The GitHub repository jadetangyy0820/CLIP contains a labelled image folder "roboflowIsoObj_Clip" with 14 categories: 11111-Egg, 22222-Banana, 33333-Butter, 4157005670-almondmilk, 44444-DietCoke, 55555-Coke, 7874222803-sugar, almond, banana, butter, coke, dietcoke, egg, sugar. Examples follow, each with its label.

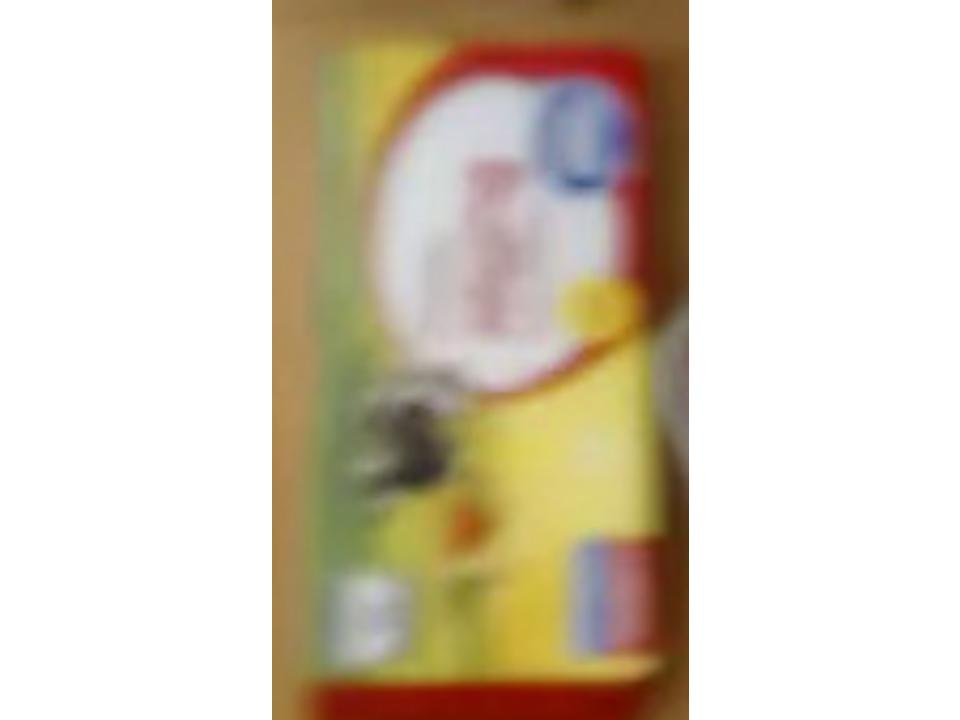
Label: 33333-Butter

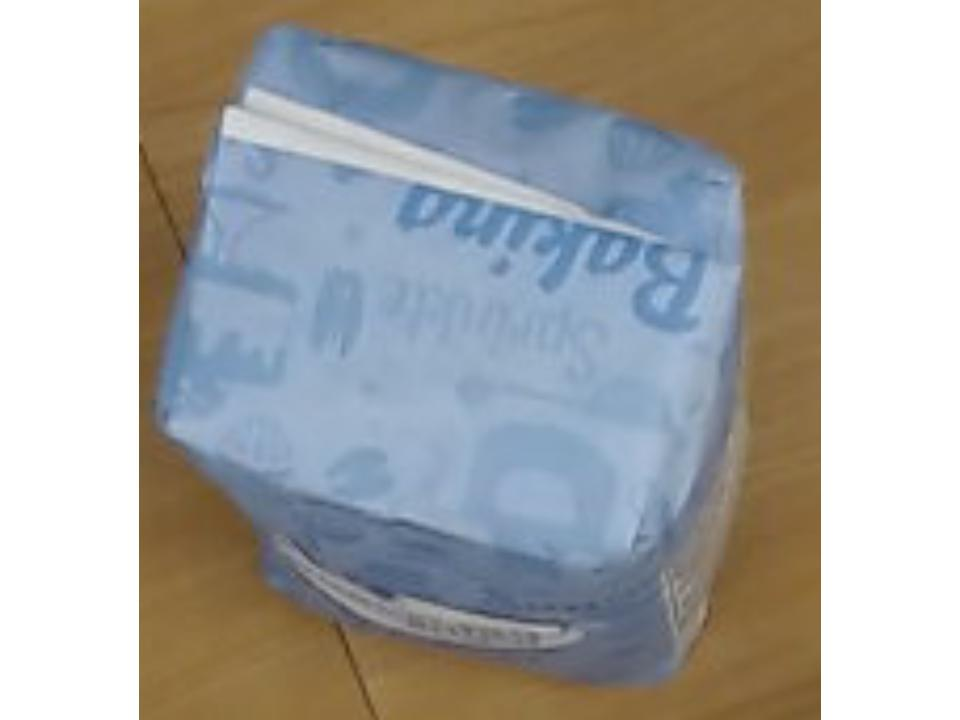
Label: 7874222803-sugar

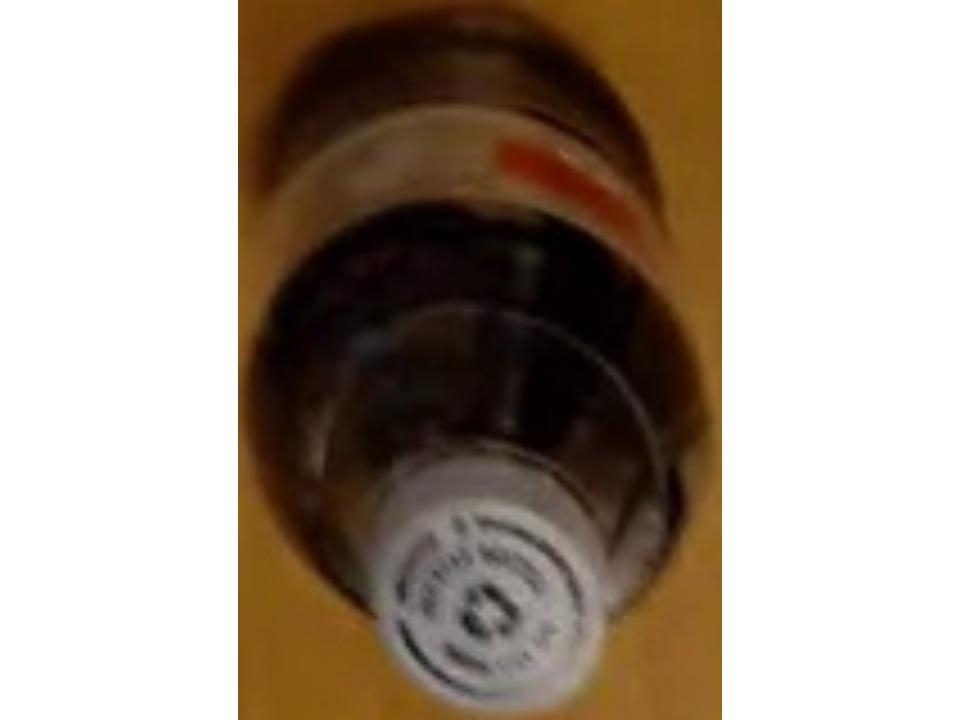
Label: 44444-DietCoke

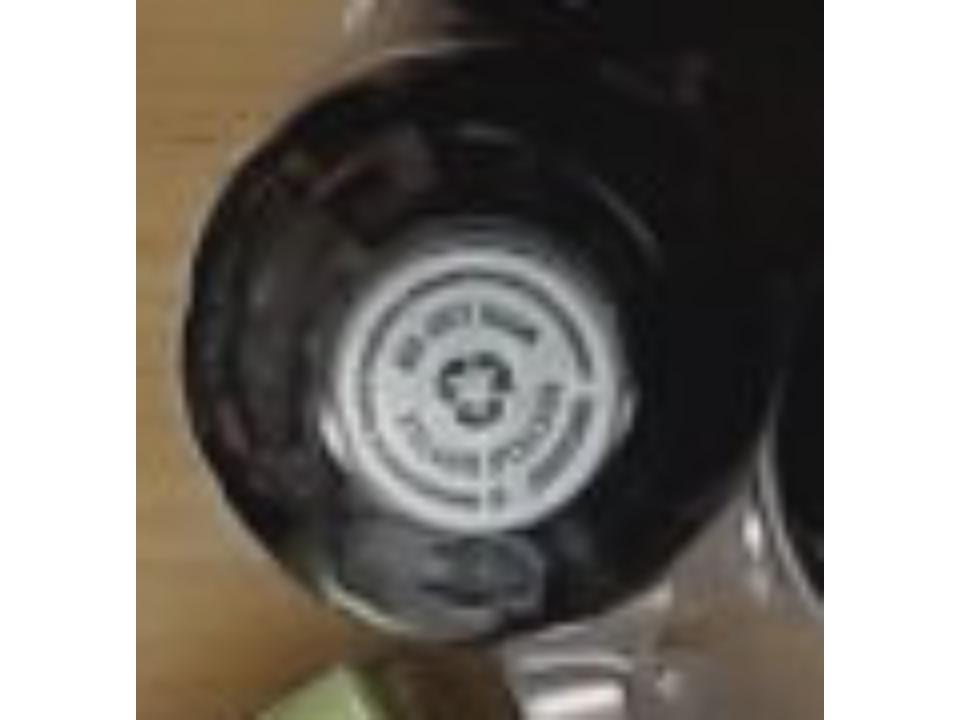
Label: dietcoke

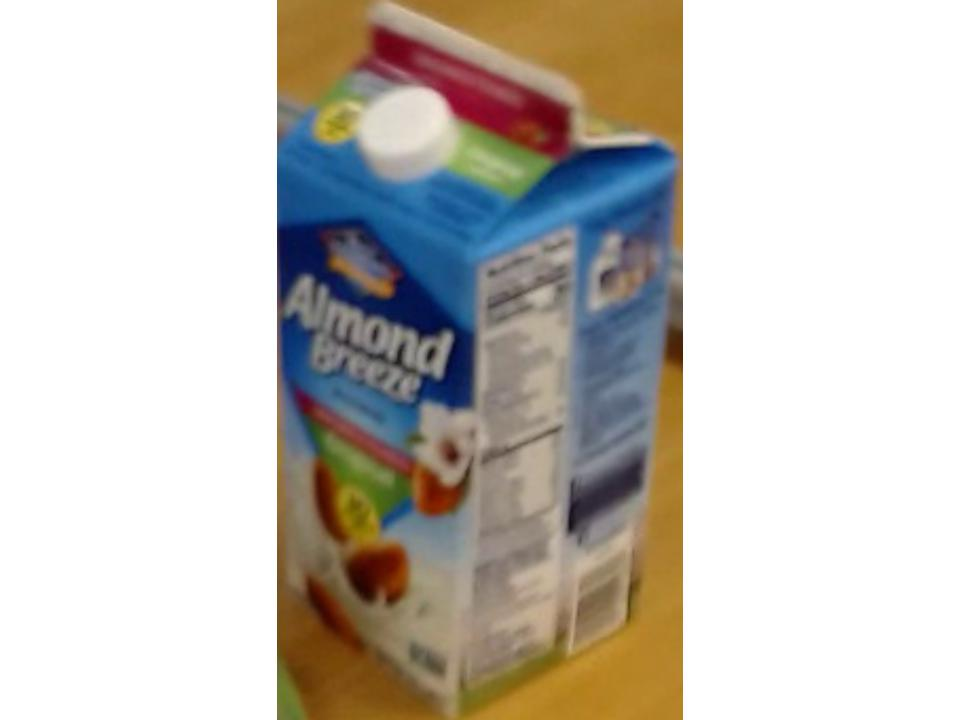
Label: 4157005670-almondmilk

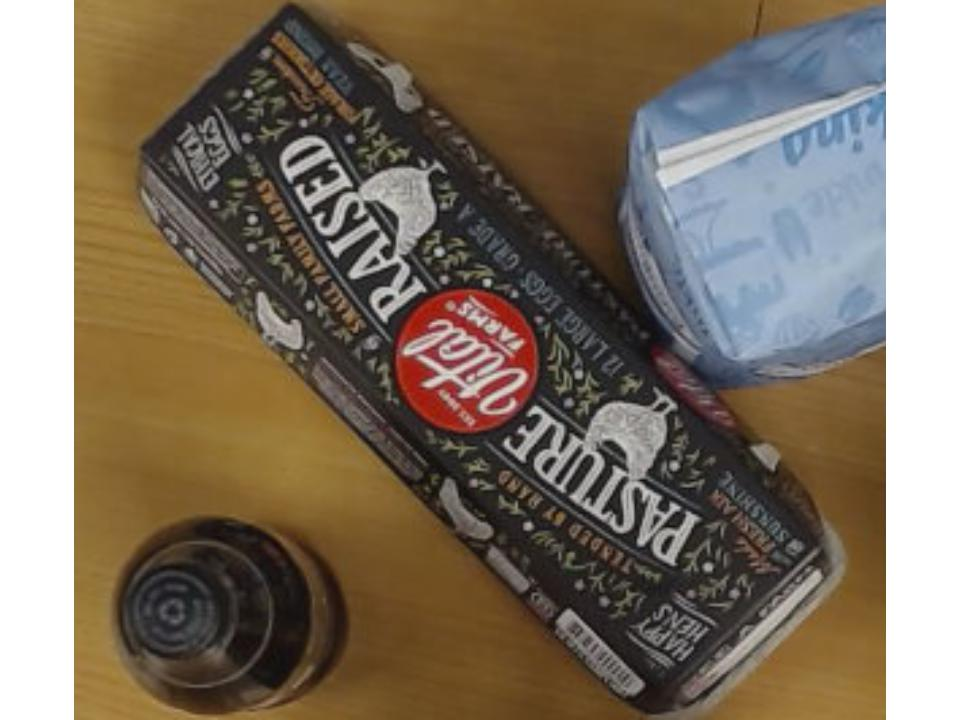
Label: 11111-Egg
